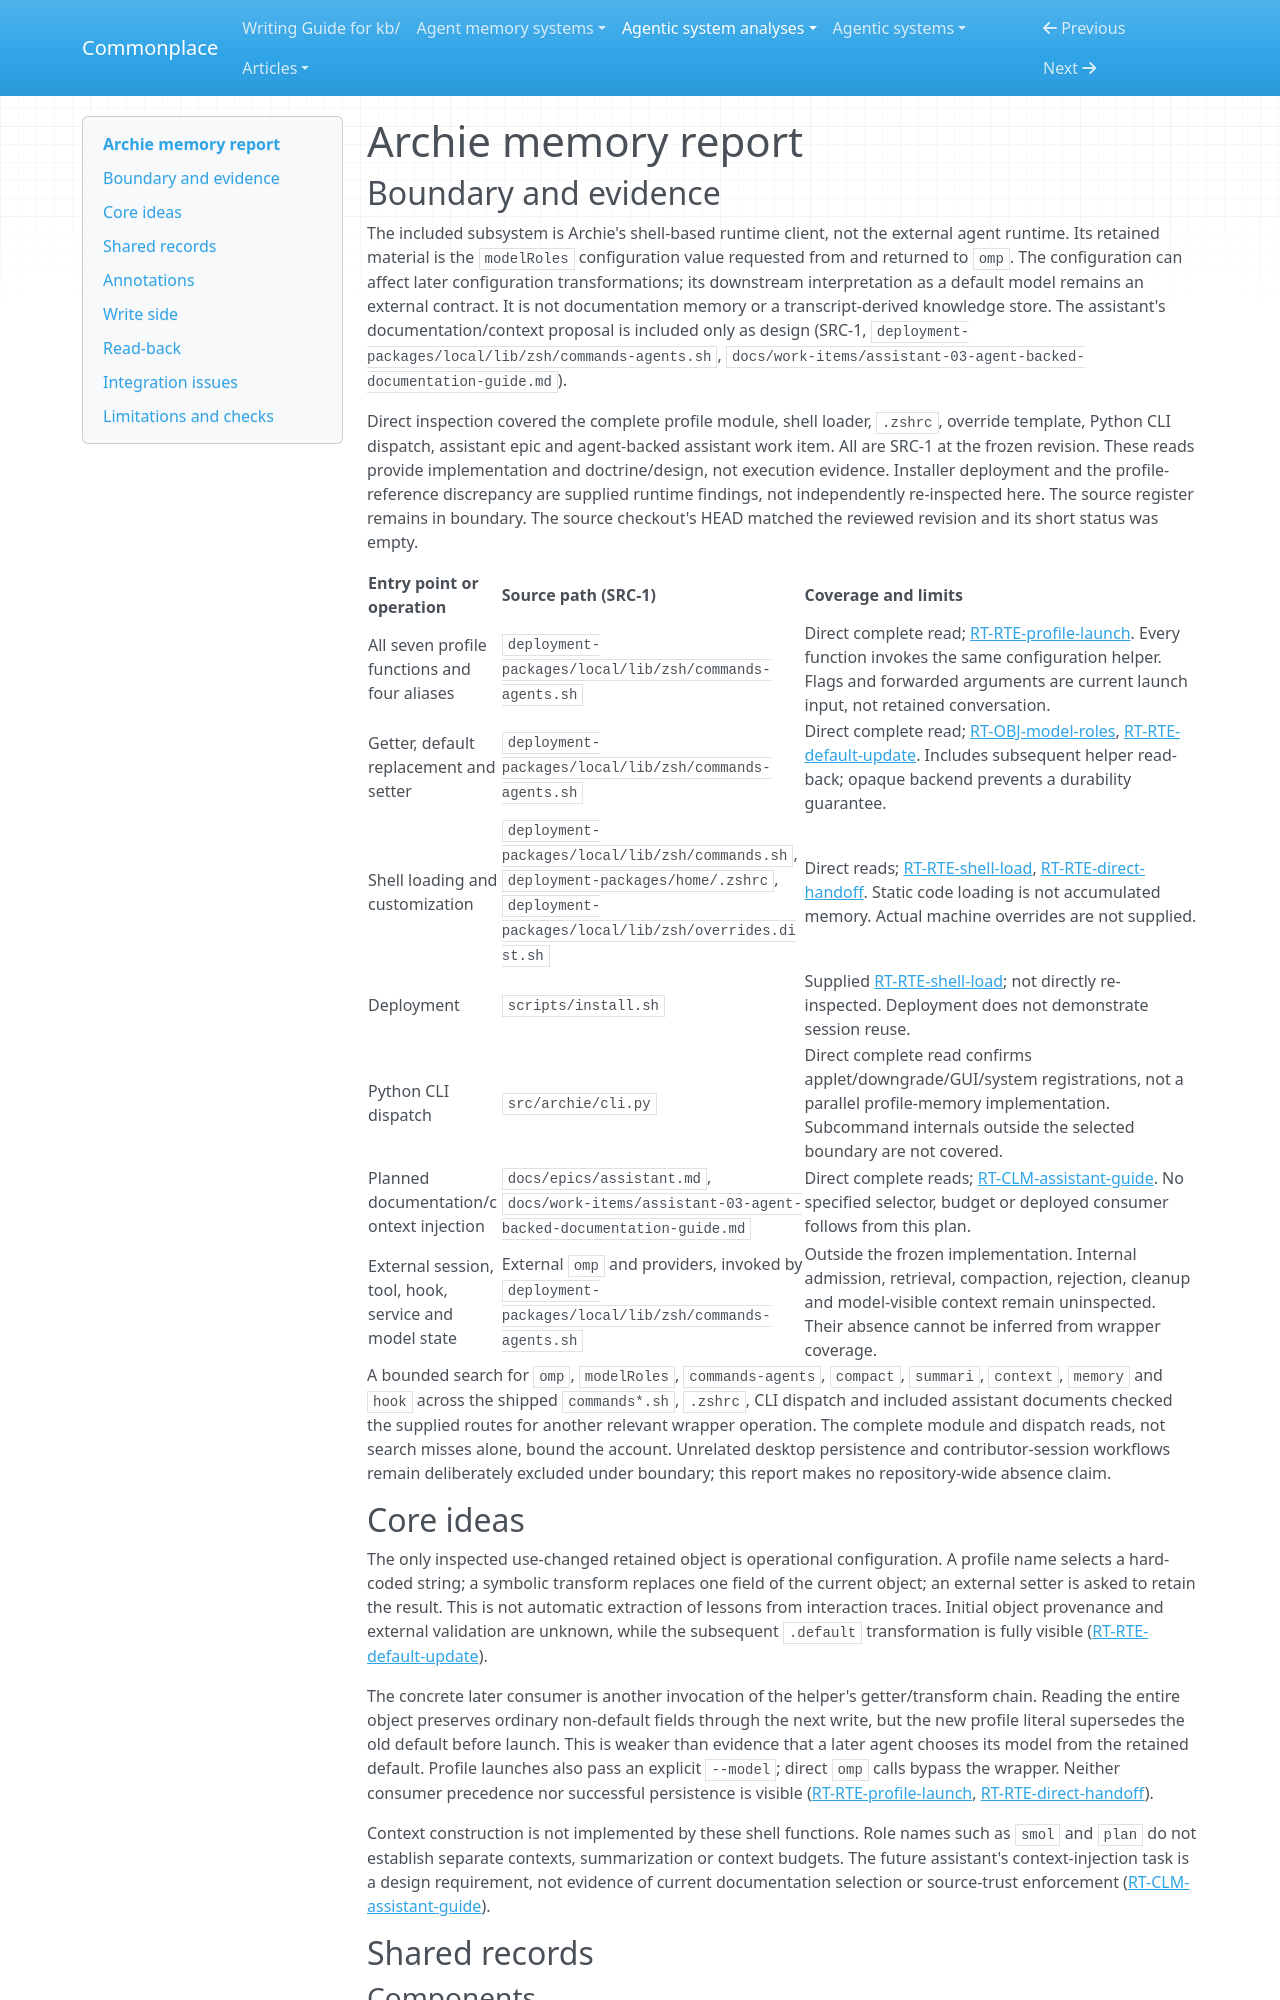

repository: zby/commonplace · page: agentic-system-analyses/retained/gchamon--archie/memory/index.html · generator: mkdocs

---
type: agentic-system-analyses/types/agentic-system-memory-report.md
description: "Archie memory account: model-role configuration read/modify/write at the external-runtime boundary, with planned context injection separated."
run-id: AAS-2026-10-15-archie-1ab3d8b8ff03-01
source-identity: "https://github.com/gchamon/archie"
reviewed-boundary: 76caf94548cf76f2399d9a7446da15e0daa22685
---

# Archie memory report

## Boundary and evidence

The included subsystem is Archie's shell-based runtime client, not the external agent runtime. Its retained material is the `modelRoles` configuration value requested from and returned to `omp`. The configuration can affect later configuration transformations; its downstream interpretation as a default model remains an external contract. It is not documentation memory or a transcript-derived knowledge store. The assistant's documentation/context proposal is included only as design (SRC-1, `deployment-packages/local/lib/zsh/commands-agents.sh`, `docs/work-items/assistant-03-agent-backed-documentation-guide.md`).

Direct inspection covered the complete profile module, shell loader, `.zshrc`, override template, Python CLI dispatch, assistant epic and agent-backed assistant work item. All are SRC-1 at the frozen revision. These reads provide implementation and doctrine/design, not execution evidence. Installer deployment and the profile-reference discrepancy are supplied runtime findings, not independently re-inspected here. The source register remains in boundary. The source checkout's HEAD matched the reviewed revision and its short status was empty.

| Entry point or operation | Source path (SRC-1) | Coverage and limits |
| --- | --- | --- |
| All seven profile functions and four aliases | `deployment-packages/local/lib/zsh/commands-agents.sh` | Direct complete read; [RT-RTE-profile-launch](runtime.md#rt-rte-profile-launch). Every function invokes the same configuration helper. Flags and forwarded arguments are current launch input, not retained conversation. |
| Getter, default replacement and setter | `deployment-packages/local/lib/zsh/commands-agents.sh` | Direct complete read; [RT-OBJ-model-roles](runtime.md#rt-obj-model-roles), [RT-RTE-default-update](runtime.md#rt-rte-default-update). Includes subsequent helper read-back; opaque backend prevents a durability guarantee. |
| Shell loading and customization | `deployment-packages/local/lib/zsh/commands.sh`, `deployment-packages/home/.zshrc`, `deployment-packages/local/lib/zsh/overrides.dist.sh` | Direct reads; [RT-RTE-shell-load](runtime.md#rt-rte-shell-load), [RT-RTE-direct-handoff](runtime.md#rt-rte-direct-handoff). Static code loading is not accumulated memory. Actual machine overrides are not supplied. |
| Deployment | `scripts/install.sh` | Supplied [RT-RTE-shell-load](runtime.md#rt-rte-shell-load); not directly re-inspected. Deployment does not demonstrate session reuse. |
| Python CLI dispatch | `src/archie/cli.py` | Direct complete read confirms applet/downgrade/GUI/system registrations, not a parallel profile-memory implementation. Subcommand internals outside the selected boundary are not covered. |
| Planned documentation/context injection | `docs/epics/assistant.md`, `docs/work-items/assistant-03-agent-backed-documentation-guide.md` | Direct complete reads; [RT-CLM-assistant-guide](runtime.md#rt-clm-assistant-guide). No specified selector, budget or deployed consumer follows from this plan. |
| External session, tool, hook, service and model state | External `omp` and providers, invoked by `deployment-packages/local/lib/zsh/commands-agents.sh` | Outside the frozen implementation. Internal admission, retrieval, compaction, rejection, cleanup and model-visible context remain uninspected. Their absence cannot be inferred from wrapper coverage. |

A bounded search for `omp`, `modelRoles`, `commands-agents`, `compact`, `summari`, `context`, `memory` and `hook` across the shipped `commands*.sh`, `.zshrc`, CLI dispatch and included assistant documents checked the supplied routes for another relevant wrapper operation. The complete module and dispatch reads, not search misses alone, bound the account. Unrelated desktop persistence and contributor-session workflows remain deliberately excluded under boundary; this report makes no repository-wide absence claim.
